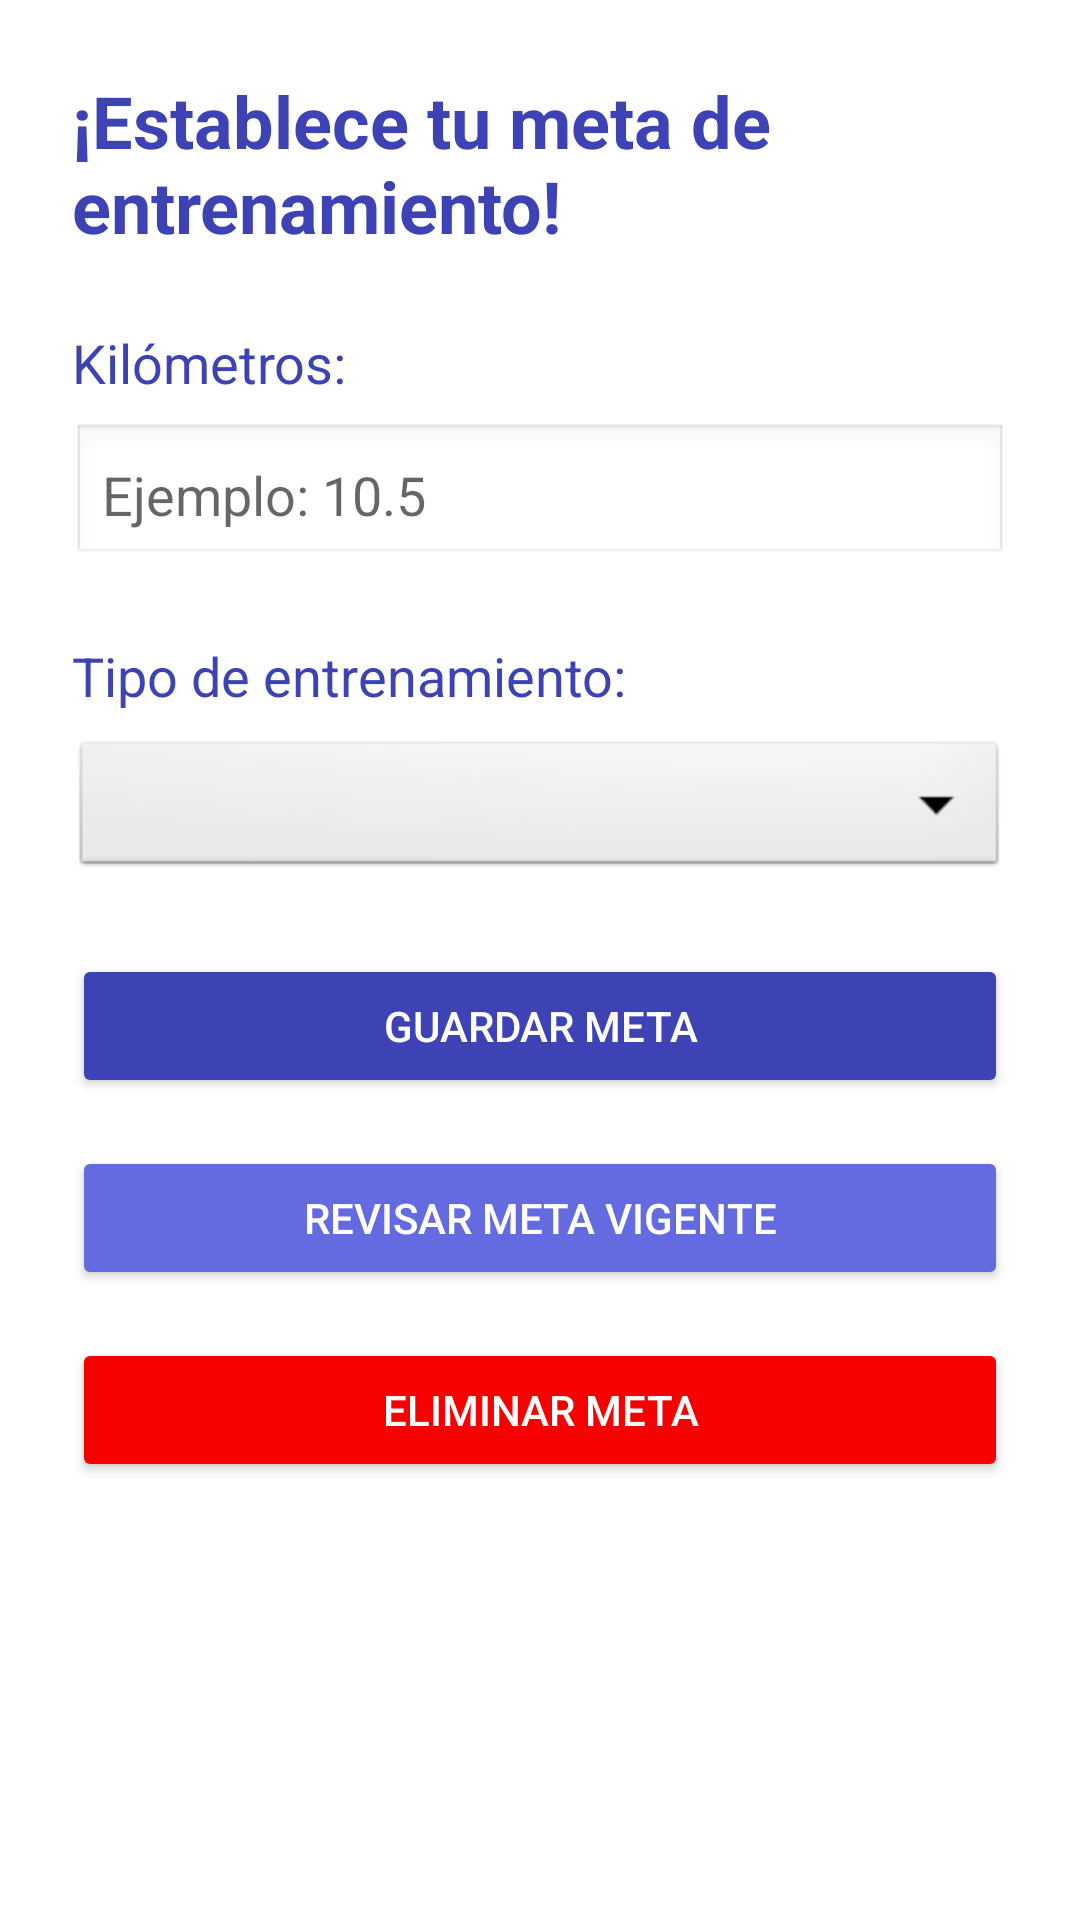

Produce the Android XML layout that renders to this screen, including the resource entries it uses.
<!-- AndroidManifest.xml: application theme Theme.Corredores -->
<!-- res/layout/activity_metas.xml -->
<?xml version="1.0" encoding="utf-8"?>
<LinearLayout xmlns:android="http://schemas.android.com/apk/res/android"
    android:id="@+id/layoutMeta"
    android:layout_width="match_parent"
    android:layout_height="match_parent"
    android:orientation="vertical"
    android:padding="24dp"
    android:background="#FFFFFF">

    <TextView
        android:id="@+id/tvTitulo"
        android:layout_width="wrap_content"
        android:layout_height="wrap_content"
        android:text="¡Establece tu meta de entrenamiento!"
        android:textSize="24sp"
        android:textStyle="bold"
        android:layout_gravity="center_horizontal"
        android:layout_marginBottom="24dp"
        android:textColor="#3D43B4"
        />

    <TextView
        android:id="@+id/tvKmMeta"
        android:layout_width="wrap_content"
        android:layout_height="wrap_content"
        android:text="Kilómetros:"
        android:textSize="18sp"
        android:layout_marginBottom="8dp"
        android:textColor="#3D43B4"
        />

    <EditText
        android:id="@+id/etKmMeta"
        android:layout_width="match_parent"
        android:layout_height="wrap_content"
        android:inputType="numberDecimal"
        android:hint="Ejemplo: 10.5"
        android:padding="10dp"
        android:background="@android:drawable/edit_text"
        android:layout_marginBottom="24dp"
        android:textColor="#3D43B4"/>

    <TextView
        android:id="@+id/tvTipoMeta"
        android:layout_width="wrap_content"
        android:layout_height="wrap_content"
        android:text="Tipo de entrenamiento:"
        android:textSize="18sp"
        android:layout_marginBottom="8dp"
        android:textColor="#3D43B4"
        />

    <Spinner
        android:id="@+id/spTipoMeta"
        android:layout_width="match_parent"
        android:layout_height="wrap_content"
        android:minHeight="48dp"
        android:padding="12dp"
        android:background="@android:drawable/btn_dropdown"
        android:layout_marginBottom="24dp"
        android:spinnerMode="dropdown"
        />

    <Button
        android:id="@+id/btnGuardarMeta"
        android:layout_width="match_parent"
        android:layout_height="wrap_content"
        android:text="Guardar Meta"
        android:textColor="#FFFFFF"
        android:layout_marginBottom="16dp"
        android:backgroundTint="#3D43B4" />

    <Button
        android:id="@+id/btnRevisarMeta"
        android:layout_width="match_parent"
        android:layout_height="wrap_content"
        android:text="Revisar Meta Vigente"
        android:textColor="#FFFFFF"
        android:layout_marginBottom="16dp"
        android:backgroundTint="#646AE0" />

    <Button
        android:id="@+id/btnEliminarMeta"
        android:layout_width="match_parent"
        android:layout_height="wrap_content"
        android:text="Eliminar Meta"
        android:textColor="#FFFFFF"
        android:layout_marginBottom="16dp"
        android:backgroundTint="#F60000" />

</LinearLayout>
<!-- resources referenced by this layout -->
<resources>
  <style name="Theme.Corredores" parent="Theme.MaterialComponents.DayNight.DarkActionBar">
          
          <item name="colorPrimary">@color/purple_500</item>
          <item name="colorPrimaryVariant">@color/purple_700</item>
          <item name="colorOnPrimary">@color/white</item>
          
          <item name="colorSecondary">@color/teal_200</item>
          <item name="colorSecondaryVariant">@color/teal_700</item>
          <item name="colorOnSecondary">@color/black</item>
          
          <item name="android:statusBarColor">?attr/colorPrimaryVariant</item>
          
      </style>
  <!-- not gathered from this repository: default colours our renderer supplied (Android Studio template values) -->
  <color name="purple_500">#FF6200EE</color>
  <color name="purple_700">#FF3700B3</color>
  <color name="teal_200">#FF03DAC5</color>
  <color name="teal_700">#FF018786</color>
  <color name="black">#FF000000</color>
  <color name="white">#FFFFFFFF</color>
</resources>
